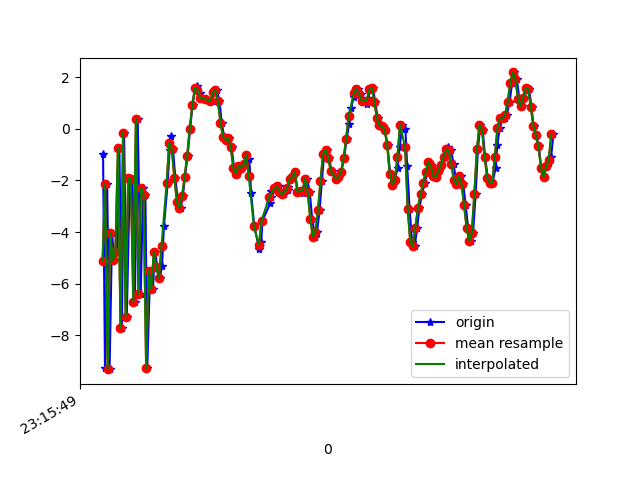

Data behind this chart, as committed beside it:
1617837350084, 532993646033074, -0.96027136, 1.2008815, -4.431151
1617837350099, 532993665263844, -9.282, -0.4238, 1.633
1617837350116, 532993684494614, -2.122, 2.387, -8.72
1617837350135, 532993703725384, -9.317, 2.54, 2.895
1617837350154, 532993722956154, -4.05, 4.205, -12.03
1617837350171, 532993742186924, -5.085, 3.81, 5.421
1617837350192, 532993761417694, -4.791, 3.472, -11.75
1617837350211, 532993780648464, -0.7305, 4.074, 5.515
1617837350231, 532993799879234, -7.706, 3.316, -7.577
1617837350248, 532993819110004, -0.1448, 5.48, -2.225
1617837350269, 532993838340774, -7.301, 4.603, 2.681
1617837350293, 532993857571544, -1.913, 5.355, -9.71
1617837350313, 532993876802314, -1.954, 5.438, 7.451
1617837350332, 532993896033084, -6.709, 4.468, -7.663
1617837350354, 532993915263854, 0.3848, 6.229, -0.8582
1617837350378, 532993934494624, -6.395, 5.203, 3.73
1617837350396, 532993953725394, -2.287, 5.857, -9.688
1617837350414, 532993972956164, -2.549, 5.12, 7.172
1617837350429, 532993992186934, -9.279, 3.752, -5.331
1617837350451, 532994011417704, -5.496, 4.639, -6.905
1617837350473, 532994030648474, -6.211, 5.244, -1.031
1617837350488, 532994049879244, -4.764, 4.679, -0.4208
1617837350509, 532994069110014, -5.369, 3.444, -0.6417
1617837350528, 532994088340784, -5.789, 3.075, -0.7833
1617837350544, 532994107571554, -5.304, 3.06, -0.7008
1617837350559, 532994126802324, -3.759, 2.616, -0.1489
1617837350588, 532994146033094, -2.097, 1.877, 0.7589
1617837350603, 532994165263864, -0.8133, 1.117, 1.687
1617837350617, 532994184494634, -0.2747, 0.4793, 2.425
1617837350629, 532994203725404, -0.7816, -0.1694, 2.759
1617837350648, 532994222956174, -1.903, -0.6301, 2.484
1617837350668, 532994242186944, -2.829, -0.9304, 1.835
1617837350689, 532994261417714, -3.066, -0.8542, 1.175
1617837350706, 532994280648484, -2.621, -0.7356, 0.739
1617837350723, 532994299879254, -1.868, -0.9438, 0.9113
1617837350744, 532994319110024, -1.04, -1.339, 1.515
1617837350763, 532994338340794, 0.008531, -1.748, 2.112
1617837350782, 532994357571564, 0.9178, -1.943, 2.468
1617837350801, 532994376802334, 1.564, -2.199, 2.403
1617837350820, 532994396033104, 1.659, -2.576, 2.33
1617837350838, 532994415263874, 1.384, -2.548, 2.344
1617837350858, 532994434494644, 1.211, -3.058, 2.161
1617837350880, 532994453725414, 1.151, -3.191, 2.134
1617837350894, 532994472956184, 1.159, -3.302, 2.094
1617837350920, 532994492186954, 1.081, -2.938, 2.018
1617837350934, 532994511417724, 1.087, -2.745, 1.894
1617837350954, 532994530648494, 1.417, -2.633, 2.063
1617837350973, 532994549879264, 1.518, -2.783, 2.323
1617837350992, 532994569110034, 1.064, -2.987, 2.339
1617837351010, 532994588340804, 0.21, -3.008, 2.153
1617837351029, 532994607571574, -0.3033, -2.783, 1.897
1617837351046, 532994626802344, -0.431, -2.245, 1.647
1617837351067, 532994646033114, -0.3661, -1.657, 1.459
1617837351087, 532994665263884, -0.7232, -1.56, 1.508
1617837351106, 532994684494654, -1.509, -1.94, 1.603
1617837351125, 532994703725424, -1.736, -1.929, 1.587
1617837351144, 532994722956194, -1.424, -1.907, 1.571
1617837351160, 532994742186964, -1.508, -2.061, 1.253
1617837351183, 532994761417734, -1.381, -1.665, 0.7344
1617837351202, 532994780648504, -1.023, -0.7893, 0.2548
1617837351225, 532994799879274, -1.151, -0.7361, 0.2486
... 124 more rows
